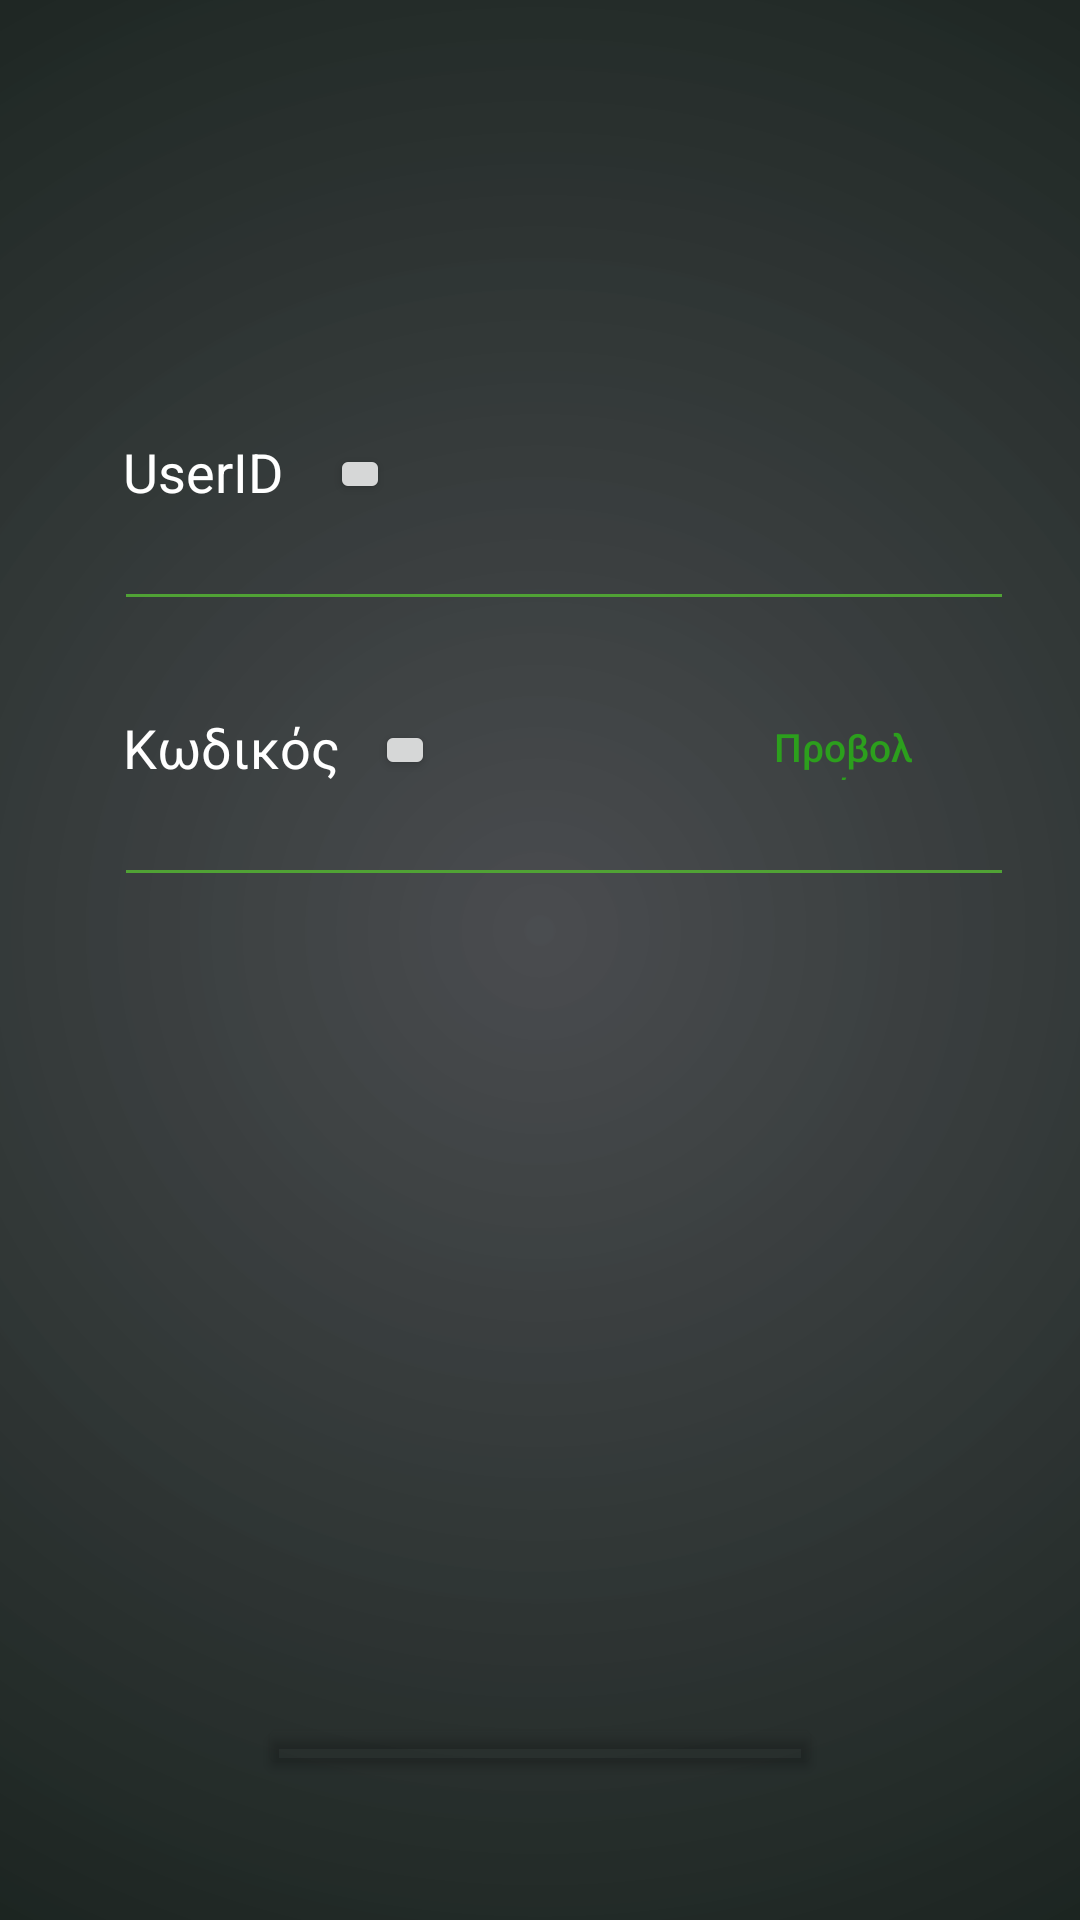

Android layout source for this screen:
<!-- AndroidManifest.xml: application theme Theme.AndroidProject -->
<!-- res/layout/activity_main.xml -->
<?xml version="1.0" encoding="utf-8"?>
<RelativeLayout xmlns:android="http://schemas.android.com/apk/res/android"
    xmlns:app="http://schemas.android.com/apk/res-auto"
    xmlns:tools="http://schemas.android.com/tools"
    android:background="@drawable/ic_bg_gradient"
    android:layout_width="match_parent"
    android:layout_height="match_parent"
    android:clickable="false"
    android:focusable="false"
    tools:context=".MainActivity">


    <TextView
        android:layout_width="wrap_content"
        android:layout_height="26dp"
        android:layout_marginLeft="41dp"
        android:layout_marginTop="145dp"
        android:text="UserID"
        android:textColor="#ffffff"
        android:textSize="18sp" />

    <EditText
        android:id="@+id/username_txt"
        android:includeFontPadding="true"
        android:paddingTop="25dp"
        android:layout_width="300dp"
        android:layout_height="62dp"
        android:layout_marginLeft="38dp"
        android:layout_marginTop="145dp"
        android:backgroundTint="#50a235"
        />

    <Button
        android:id="@+id/user_info"
        android:layout_width="20dp"
        android:layout_height="20dp"
        android:layout_marginLeft="110dp"
        android:layout_marginTop="148dp"
        android:foreground="@drawable/ic_info"
        />


    <TextView

        android:layout_width="wrap_content"
        android:layout_height="26dp"
        android:layout_marginLeft="41dp"
        android:layout_marginTop="237dp"
        android:text="Κωδικός"
        android:textColor="#ffffff"
        android:textSize="18sp" />


    <Button
        android:id="@+id/password_info"
        android:layout_width="20dp"
        android:layout_height="20dp"
        android:layout_marginLeft="125dp"
        android:layout_marginTop="240dp"
        android:foreground="@drawable/ic_info" />


    <EditText
        android:id="@+id/password_txt"
        android:layout_width="300dp"
        android:layout_height="62dp"
        android:inputType="textPassword"
        android:password="true"
        android:layout_marginLeft="38dp"
        android:layout_marginTop="237dp"
        android:backgroundTint="#50a235"
        android:includeFontPadding="true"
        android:paddingTop="25dp"
        android:textColor="@color/white"
        android:textSize="16sp" />

    <Button
        android:id="@+id/connect"
        android:layout_width="188dp"
        android:layout_height="49dp"
        android:layout_centerHorizontal="true"
        android:layout_marginTop="571dp"
        android:layout_marginBottom="47dp"
        android:foreground="@drawable/ic_btn_rounded"
        android:text="Σύνδεση"
        android:textAllCaps="false"
        android:textColor="#85c370"
        android:textSize="17sp"
        app:backgroundTint="@android:color/transparent" />


    <Button
        android:id="@+id/viewPassword"
        android:layout_width="wrap_content"
        android:layout_height="40dp"
        android:layout_marginLeft="245dp"
        android:layout_marginTop="230dp"
        android:layout_marginRight="43dp"
        android:text="Προβολή"
        android:textAllCaps="false"
        android:textColor="#2c9f1d"
        android:textSize="13sp"
        style="@style/Widget.AppCompat.Button.Borderless" />


</RelativeLayout>
<!-- resources referenced by this layout -->
<resources>
  <color name="white">#FFFFFFFF</color>
  <!-- drawable ic_bg_gradient (drawable) -->
  <vector xmlns:android="http://schemas.android.com/apk/res/android"
      xmlns:aapt="http://schemas.android.com/aapt"
      android:width="375dp"
      android:height="667dp"
      android:viewportWidth="375"
      android:viewportHeight="667">
    <path
        android:pathData="M0,0h375v667h-375z"
        android:strokeWidth="1"
        android:fillType="evenOdd"
        android:strokeColor="#00000000">
      <aapt:attr name="android:fillColor">
        <gradient 
            android:gradientRadius="630.68933"
            android:centerX="187.50006"
            android:centerY="323.2802"
            android:type="radial">
          <item android:offset="0" android:color="#C515181C"/>
          <item android:offset="1" android:color="#FF000D05"/>
        </gradient>
      </aapt:attr>
    </path>
  </vector>
  <!-- drawable ic_btn_rounded (drawable) -->
  <vector xmlns:android="http://schemas.android.com/apk/res/android"
      android:width="188dp"
      android:height="49dp"
      android:viewportWidth="188"
      android:viewportHeight="49">
    <path
        android:pathData="M24.5,1L163.5,1A23.5,23.5 0,0 1,187 24.5L187,24.5A23.5,23.5 0,0 1,163.5 48L24.5,48A23.5,23.5 0,0 1,1 24.5L1,24.5A23.5,23.5 0,0 1,24.5 1z"
        android:strokeWidth="2"
        android:fillColor="#00000000"
        android:strokeColor="#50A235"
        android:fillType="evenOdd"/>
  </vector>
  <!-- drawable ic_info (drawable) -->
  <vector xmlns:android="http://schemas.android.com/apk/res/android"
      android:width="20dp"
      android:height="20dp"
      android:viewportWidth="20"
      android:viewportHeight="20">
    <path
        android:pathData="M10,10m-10,0a10,10 0,1 1,20 0a10,10 0,1 1,-20 0"
        android:strokeWidth="1"
        android:fillColor="#28961B"
        android:fillType="evenOdd"
        android:strokeColor="#00000000"/>
    <path
        android:pathData="M10.8936,15.582L9.0752,15.582L9.0752,7.9668L10.8936,7.9668L10.8936,15.582ZM9,5.9775C9,5.6768 9.0877,5.4386 9.2632,5.2632C9.4386,5.0877 9.6836,5 9.998,5C10.2943,5 10.5312,5.0877 10.709,5.2632C10.8867,5.4386 10.9756,5.6768 10.9756,5.9775C10.9756,6.2874 10.8844,6.5278 10.7021,6.6987C10.5199,6.8696 10.2852,6.9551 9.998,6.9551C9.6973,6.9551 9.4557,6.8696 9.2734,6.6987C9.0911,6.5278 9,6.2874 9,5.9775Z"
        android:strokeWidth="1"
        android:fillColor="#EBE6E6"
        android:fillType="evenOdd"
        android:strokeColor="#00000000"/>
  </vector>
  <style name="Theme.AndroidProject" parent="Theme.MaterialComponents.DayNight.DarkActionBar">
          
          <item name="colorPrimary">@color/teal_200</item>
          <item name="colorPrimaryVariant">@color/purple_200</item>
          <item name="colorOnPrimary">@color/white</item>
          
          <item name="colorSecondary">@color/teal_200</item>
          <item name="colorSecondaryVariant">@color/teal_700</item>
          <item name="colorOnSecondary">@color/black</item>
          
          <item name="android:statusBarColor" tools:targetApi="l">?attr/colorPrimaryVariant</item>
          
  
      </style>
  <color name="teal_200">#FF03DAC5</color>
  <color name="purple_200">#FFBB86FC</color>
  <color name="teal_700">#FF018786</color>
  <color name="black">#FF000000</color>
</resources>
